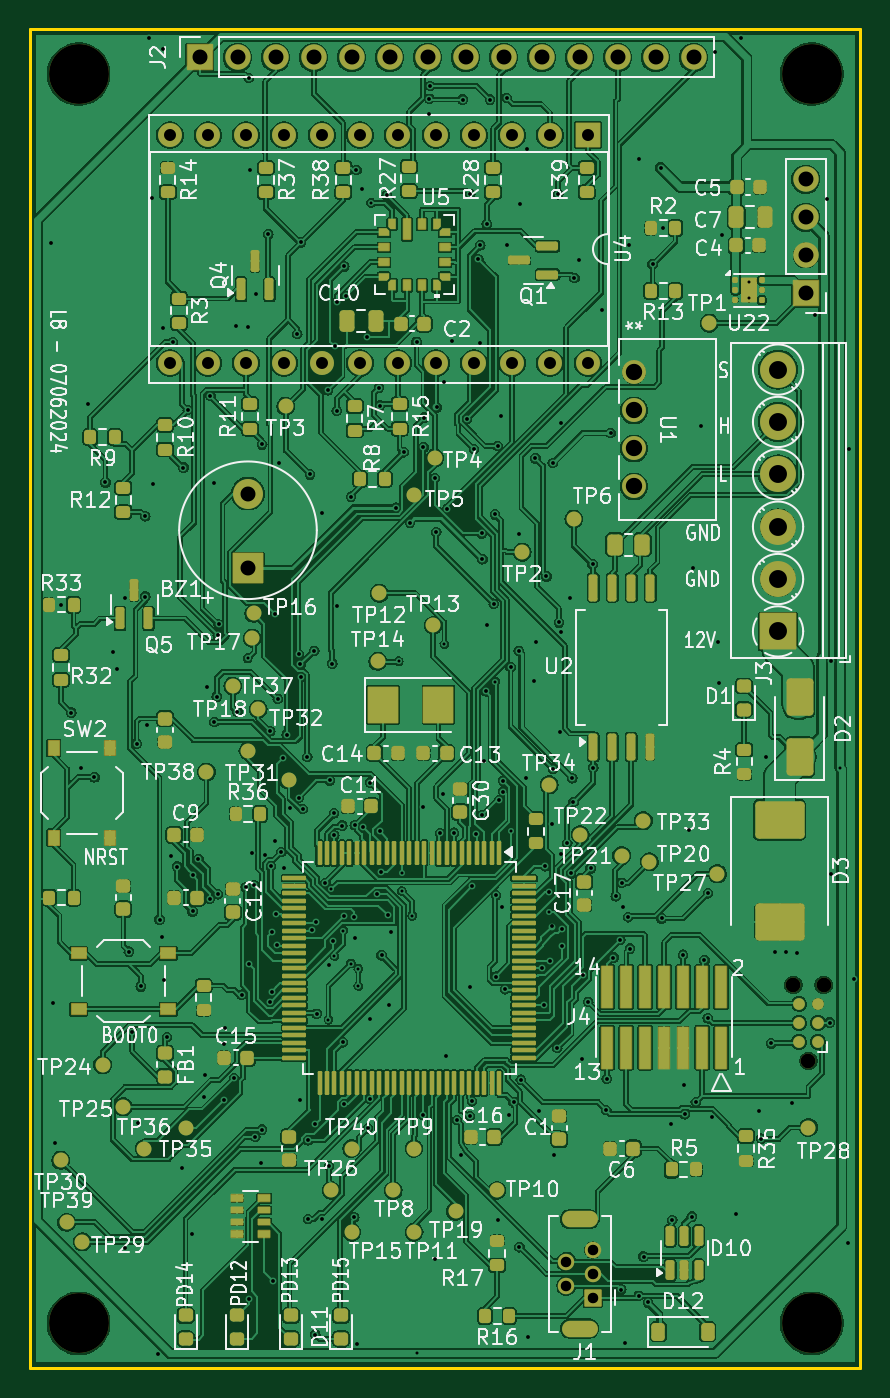
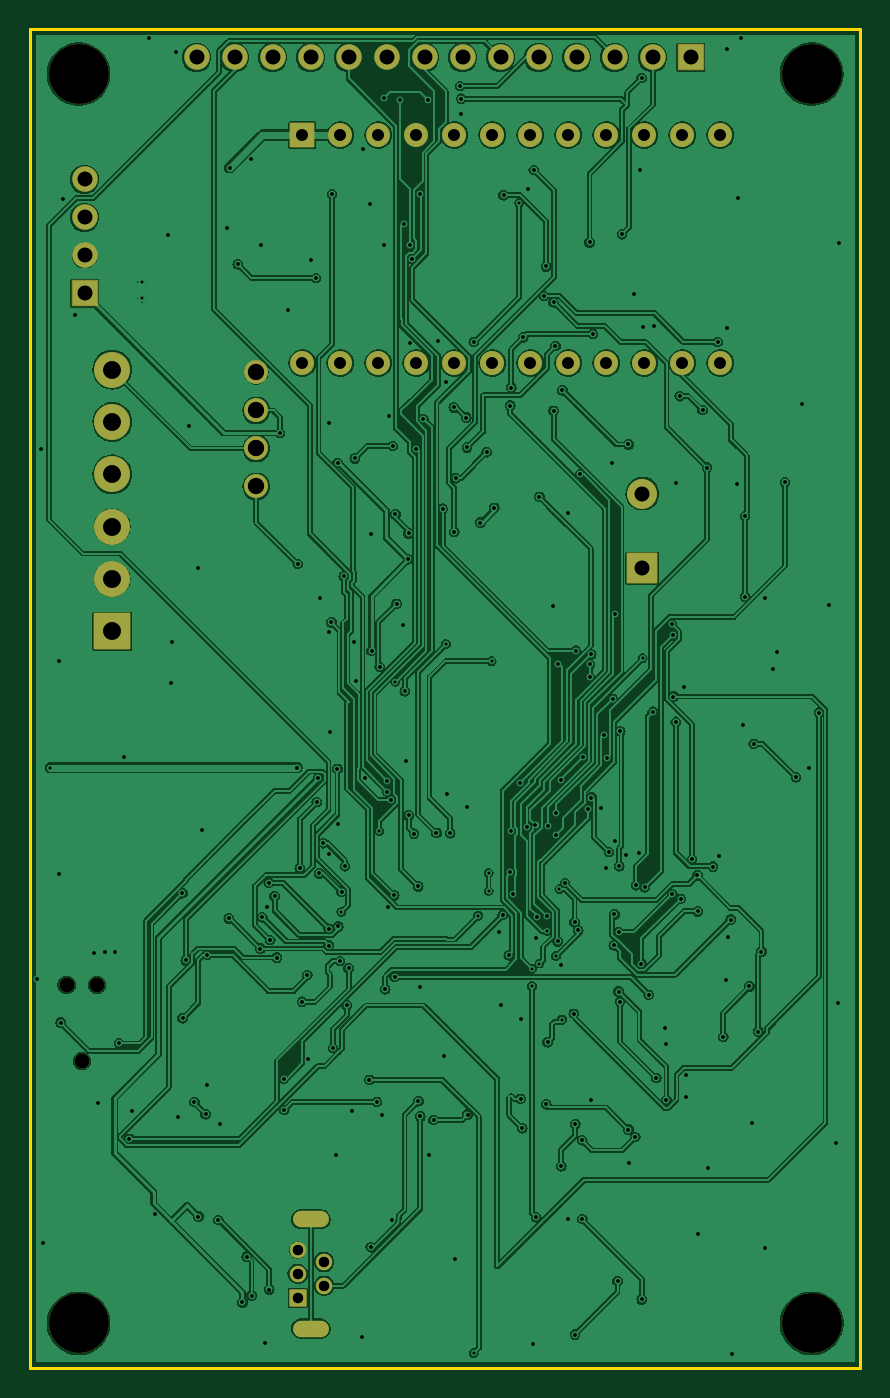
Circuit board: 13 layer files. Board 55.5 x 89.5 mm.
- bottom_copper: l8-kicad-CuBottom.gbr (345202 bytes)
- inner_copper: l8-kicad-CuIn1.gbr (80788 bytes)
- inner_copper: l8-kicad-CuIn2.gbr (80229 bytes)
- top_copper: l8-kicad-CuTop.gbr (697963 bytes)
- outline: l8-kicad-EdgeCuts.gbr (685 bytes)
- bottom_mask: l8-kicad-MaskBottom.gbr (3962 bytes)
- top_mask: l8-kicad-MaskTop.gbr (20798 bytes)
- drill: l8-kicad-NPTH.drl (579 bytes)
- drill: l8-kicad-PTH.drl (7189 bytes)
- paste: l8-kicad-PasteBottom.gbr (525 bytes)
- paste: l8-kicad-PasteTop.gbr (14293 bytes)
- bottom_silk: l8-kicad-SilkBottom.gbr (3972 bytes)
- top_silk: l8-kicad-SilkTop.gbr (221557 bytes)

=== bottom_copper: l8-kicad-CuBottom.gbr (345202 bytes, source omitted) ===
=== inner_copper: l8-kicad-CuIn1.gbr (80788 bytes, source omitted) ===
=== inner_copper: l8-kicad-CuIn2.gbr (80229 bytes, source omitted) ===
=== top_copper: l8-kicad-CuTop.gbr (697963 bytes, source omitted) ===
=== outline: l8-kicad-EdgeCuts.gbr ===
%TF.GenerationSoftware,KiCad,Pcbnew,8.0.3-unknown-1000.20240606gitb882def.fc40*%
%TF.CreationDate,2024-06-07T20:27:57+10:00*%
%TF.ProjectId,l8-kicad,6c382d6b-6963-4616-942e-6b696361645f,1.00*%
%TF.SameCoordinates,Original*%
%TF.FileFunction,Profile,NP*%
%FSLAX46Y46*%
G04 Gerber Fmt 4.6, Leading zero omitted, Abs format (unit mm)*
G04 Created by KiCad (PCBNEW 8.0.3-unknown-1000.20240606gitb882def.fc40) date 2024-06-07 20:27:57*
%MOMM*%
%LPD*%
G01*
G04 APERTURE LIST*
%TA.AperFunction,Profile*%
%ADD10C,0.200000*%
%TD*%
G04 APERTURE END LIST*
D10*
X100000000Y-100000000D02*
X155500000Y-100000000D01*
X155500000Y-189500000D01*
X100000000Y-189500000D01*
X100000000Y-100000000D01*
M02*

=== bottom_mask: l8-kicad-MaskBottom.gbr ===
%TF.GenerationSoftware,KiCad,Pcbnew,8.0.3-unknown-1000.20240606gitb882def.fc40*%
%TF.CreationDate,2024-06-07T20:27:57+10:00*%
%TF.ProjectId,l8-kicad,6c382d6b-6963-4616-942e-6b696361645f,1.00*%
%TF.SameCoordinates,Original*%
%TF.FileFunction,Soldermask,Bot*%
%TF.FilePolarity,Negative*%
%FSLAX46Y46*%
G04 Gerber Fmt 4.6, Leading zero omitted, Abs format (unit mm)*
G04 Created by KiCad (PCBNEW 8.0.3-unknown-1000.20240606gitb882def.fc40) date 2024-06-07 20:27:57*
%MOMM*%
%LPD*%
G01*
G04 APERTURE LIST*
G04 Aperture macros list*
%AMRoundRect*
0 Rectangle with rounded corners*
0 $1 Rounding radius*
0 $2 $3 $4 $5 $6 $7 $8 $9 X,Y pos of 4 corners*
0 Add a 4 corners polygon primitive as box body*
4,1,4,$2,$3,$4,$5,$6,$7,$8,$9,$2,$3,0*
0 Add four circle primitives for the rounded corners*
1,1,$1+$1,$2,$3*
1,1,$1+$1,$4,$5*
1,1,$1+$1,$6,$7*
1,1,$1+$1,$8,$9*
0 Add four rect primitives between the rounded corners*
20,1,$1+$1,$2,$3,$4,$5,0*
20,1,$1+$1,$4,$5,$6,$7,0*
20,1,$1+$1,$6,$7,$8,$9,0*
20,1,$1+$1,$8,$9,$2,$3,0*%
G04 Aperture macros list end*
%ADD10RoundRect,0.000076X0.550000X-0.550000X0.550000X0.550000X-0.550000X0.550000X-0.550000X-0.550000X0*%
%ADD11C,1.100152*%
%ADD12O,2.400152X1.100152*%
%ADD13C,0.990752*%
%ADD14RoundRect,0.000076X0.850000X-0.850000X0.850000X0.850000X-0.850000X0.850000X-0.850000X-0.850000X0*%
%ADD15O,1.700152X1.700152*%
%ADD16RoundRect,0.000076X0.850000X0.850000X-0.850000X0.850000X-0.850000X-0.850000X0.850000X-0.850000X0*%
%ADD17RoundRect,0.000076X-0.800000X0.800000X-0.800000X-0.800000X0.800000X-0.800000X0.800000X0.800000X0*%
%ADD18O,1.600152X1.600152*%
%ADD19C,4.000152*%
%ADD20C,1.600352*%
%ADD21RoundRect,0.000076X1.200000X-1.200000X1.200000X1.200000X-1.200000X1.200000X-1.200000X-1.200000X0*%
%ADD22C,2.400152*%
%ADD23RoundRect,0.000076X1.000000X-1.000000X1.000000X1.000000X-1.000000X1.000000X-1.000000X-1.000000X0*%
%ADD24C,2.000152*%
G04 APERTURE END LIST*
D10*
%TO.C,J1*%
X137606363Y-184797119D03*
D11*
X135856363Y-183997119D03*
X137606363Y-183197119D03*
X135856363Y-182397119D03*
X137606363Y-181597119D03*
D12*
X136731363Y-186847119D03*
X136731363Y-179547119D03*
%TD*%
D13*
%TO.C,J7*%
X152034889Y-168966732D03*
X151018889Y-163886732D03*
X153050889Y-163886732D03*
%TD*%
D14*
%TO.C,J2*%
X111340000Y-101880000D03*
D15*
X113880000Y-101880000D03*
X116420000Y-101880000D03*
X118960000Y-101880000D03*
X121500000Y-101880000D03*
X124040000Y-101880000D03*
X126580000Y-101880000D03*
X129120000Y-101880000D03*
X131660000Y-101880000D03*
X134200000Y-101880000D03*
X136740000Y-101880000D03*
X139280000Y-101880000D03*
X141820000Y-101880000D03*
X144360000Y-101880000D03*
%TD*%
D16*
%TO.C,PS1*%
X151850000Y-117650000D03*
D15*
X151850000Y-115110000D03*
X151850000Y-112570000D03*
X151850000Y-110030000D03*
%TD*%
D17*
%TO.C,U4*%
X137299100Y-107075000D03*
D18*
X134759100Y-107075000D03*
X132219100Y-107075000D03*
X129679100Y-107075000D03*
X127139100Y-107075000D03*
X124599100Y-107075000D03*
X122059100Y-107075000D03*
X119519100Y-107075000D03*
X116979100Y-107075000D03*
X114439100Y-107075000D03*
X111899100Y-107075000D03*
X109359100Y-107075000D03*
X109359100Y-122315000D03*
X111899100Y-122315000D03*
X114439100Y-122315000D03*
X116979100Y-122315000D03*
X119519100Y-122315000D03*
X122059100Y-122315000D03*
X124599100Y-122315000D03*
X127139100Y-122315000D03*
X129679100Y-122315000D03*
X132219100Y-122315000D03*
X134759100Y-122315000D03*
X137299100Y-122315000D03*
%TD*%
D19*
%TO.C,H3*%
X103250000Y-186500000D03*
%TD*%
%TO.C,H2*%
X152250000Y-103000000D03*
%TD*%
%TO.C,H4*%
X152250000Y-186500000D03*
%TD*%
D20*
%TO.C,U1*%
X140375000Y-122940000D03*
X140375000Y-125480000D03*
X140375000Y-128020000D03*
X140375000Y-130560000D03*
%TD*%
D21*
%TO.C,J3*%
X150000000Y-140250000D03*
D22*
X150000000Y-136750000D03*
X150000000Y-133250000D03*
X150000000Y-129750000D03*
X150000000Y-126250000D03*
X150000000Y-122750000D03*
%TD*%
D19*
%TO.C,H1*%
X103250000Y-103000000D03*
%TD*%
D23*
%TO.C,BZ1*%
X114568750Y-136040163D03*
D24*
X114568750Y-131040163D03*
%TD*%
M02*

=== top_mask: l8-kicad-MaskTop.gbr (20798 bytes, source omitted) ===
=== drill: l8-kicad-NPTH.drl ===
M48
; DRILL file {KiCad 8.0.3-unknown-1000.20240606gitb882def.fc40} date 2024-06-07T20:27:57+1000
; FORMAT={-:-/ absolute / inch / decimal}
; #@! TF.CreationDate,2024-06-07T20:27:57+10:00
; #@! TF.GenerationSoftware,Kicad,Pcbnew,8.0.3-unknown-1000.20240606gitb882def.fc40
; #@! TF.FileFunction,NonPlated,1,2,NPTH
FMAT,2
INCH
; #@! TA.AperFunction,NonPlated,NPTH,ComponentDrill
T1C0.0390
; #@! TA.AperFunction,NonPlated,NPTH,ComponentDrill
T2C0.1575
%
G90
G05
T1
X5.9456Y-6.4522
X5.9856Y-6.6522
X6.0256Y-6.4522
T2
X4.065Y-4.0551
X4.065Y-7.3425
X5.9941Y-4.0551
X5.9941Y-7.3425
M30

=== drill: l8-kicad-PTH.drl (7189 bytes, source omitted) ===
=== paste: l8-kicad-PasteBottom.gbr ===
%TF.GenerationSoftware,KiCad,Pcbnew,8.0.3-unknown-1000.20240606gitb882def.fc40*%
%TF.CreationDate,2024-06-07T20:27:57+10:00*%
%TF.ProjectId,l8-kicad,6c382d6b-6963-4616-942e-6b696361645f,1.00*%
%TF.SameCoordinates,Original*%
%TF.FileFunction,Paste,Bot*%
%TF.FilePolarity,Positive*%
%FSLAX46Y46*%
G04 Gerber Fmt 4.6, Leading zero omitted, Abs format (unit mm)*
G04 Created by KiCad (PCBNEW 8.0.3-unknown-1000.20240606gitb882def.fc40) date 2024-06-07 20:27:57*
%MOMM*%
%LPD*%
G01*
G04 APERTURE LIST*
G04 APERTURE END LIST*
M02*

=== paste: l8-kicad-PasteTop.gbr (14293 bytes, source omitted) ===
=== bottom_silk: l8-kicad-SilkBottom.gbr ===
%TF.GenerationSoftware,KiCad,Pcbnew,8.0.3-unknown-1000.20240606gitb882def.fc40*%
%TF.CreationDate,2024-06-07T20:27:57+10:00*%
%TF.ProjectId,l8-kicad,6c382d6b-6963-4616-942e-6b696361645f,1.00*%
%TF.SameCoordinates,Original*%
%TF.FileFunction,Legend,Bot*%
%TF.FilePolarity,Positive*%
%FSLAX46Y46*%
G04 Gerber Fmt 4.6, Leading zero omitted, Abs format (unit mm)*
G04 Created by KiCad (PCBNEW 8.0.3-unknown-1000.20240606gitb882def.fc40) date 2024-06-07 20:27:57*
%MOMM*%
%LPD*%
G01*
G04 APERTURE LIST*
G04 Aperture macros list*
%AMRoundRect*
0 Rectangle with rounded corners*
0 $1 Rounding radius*
0 $2 $3 $4 $5 $6 $7 $8 $9 X,Y pos of 4 corners*
0 Add a 4 corners polygon primitive as box body*
4,1,4,$2,$3,$4,$5,$6,$7,$8,$9,$2,$3,0*
0 Add four circle primitives for the rounded corners*
1,1,$1+$1,$2,$3*
1,1,$1+$1,$4,$5*
1,1,$1+$1,$6,$7*
1,1,$1+$1,$8,$9*
0 Add four rect primitives between the rounded corners*
20,1,$1+$1,$2,$3,$4,$5,0*
20,1,$1+$1,$4,$5,$6,$7,0*
20,1,$1+$1,$6,$7,$8,$9,0*
20,1,$1+$1,$8,$9,$2,$3,0*%
G04 Aperture macros list end*
%ADD10RoundRect,0.000076X0.550000X-0.550000X0.550000X0.550000X-0.550000X0.550000X-0.550000X-0.550000X0*%
%ADD11C,1.100152*%
%ADD12O,2.400152X1.100152*%
%ADD13C,0.990752*%
%ADD14RoundRect,0.000076X0.850000X-0.850000X0.850000X0.850000X-0.850000X0.850000X-0.850000X-0.850000X0*%
%ADD15O,1.700152X1.700152*%
%ADD16RoundRect,0.000076X0.850000X0.850000X-0.850000X0.850000X-0.850000X-0.850000X0.850000X-0.850000X0*%
%ADD17RoundRect,0.000076X-0.800000X0.800000X-0.800000X-0.800000X0.800000X-0.800000X0.800000X0.800000X0*%
%ADD18O,1.600152X1.600152*%
%ADD19C,4.000152*%
%ADD20C,1.600352*%
%ADD21RoundRect,0.000076X1.200000X-1.200000X1.200000X1.200000X-1.200000X1.200000X-1.200000X-1.200000X0*%
%ADD22C,2.400152*%
%ADD23RoundRect,0.000076X1.000000X-1.000000X1.000000X1.000000X-1.000000X1.000000X-1.000000X-1.000000X0*%
%ADD24C,2.000152*%
G04 APERTURE END LIST*
%LPC*%
D10*
%TO.C,J1*%
X137606363Y-184797119D03*
D11*
X135856363Y-183997119D03*
X137606363Y-183197119D03*
X135856363Y-182397119D03*
X137606363Y-181597119D03*
D12*
X136731363Y-186847119D03*
X136731363Y-179547119D03*
%TD*%
D13*
%TO.C,J7*%
X152034889Y-168966732D03*
X151018889Y-163886732D03*
X153050889Y-163886732D03*
%TD*%
D14*
%TO.C,J2*%
X111340000Y-101880000D03*
D15*
X113880000Y-101880000D03*
X116420000Y-101880000D03*
X118960000Y-101880000D03*
X121500000Y-101880000D03*
X124040000Y-101880000D03*
X126580000Y-101880000D03*
X129120000Y-101880000D03*
X131660000Y-101880000D03*
X134200000Y-101880000D03*
X136740000Y-101880000D03*
X139280000Y-101880000D03*
X141820000Y-101880000D03*
X144360000Y-101880000D03*
%TD*%
D16*
%TO.C,PS1*%
X151850000Y-117650000D03*
D15*
X151850000Y-115110000D03*
X151850000Y-112570000D03*
X151850000Y-110030000D03*
%TD*%
D17*
%TO.C,U4*%
X137299100Y-107075000D03*
D18*
X134759100Y-107075000D03*
X132219100Y-107075000D03*
X129679100Y-107075000D03*
X127139100Y-107075000D03*
X124599100Y-107075000D03*
X122059100Y-107075000D03*
X119519100Y-107075000D03*
X116979100Y-107075000D03*
X114439100Y-107075000D03*
X111899100Y-107075000D03*
X109359100Y-107075000D03*
X109359100Y-122315000D03*
X111899100Y-122315000D03*
X114439100Y-122315000D03*
X116979100Y-122315000D03*
X119519100Y-122315000D03*
X122059100Y-122315000D03*
X124599100Y-122315000D03*
X127139100Y-122315000D03*
X129679100Y-122315000D03*
X132219100Y-122315000D03*
X134759100Y-122315000D03*
X137299100Y-122315000D03*
%TD*%
D19*
%TO.C,H3*%
X103250000Y-186500000D03*
%TD*%
%TO.C,H2*%
X152250000Y-103000000D03*
%TD*%
%TO.C,H4*%
X152250000Y-186500000D03*
%TD*%
D20*
%TO.C,U1*%
X140375000Y-122940000D03*
X140375000Y-125480000D03*
X140375000Y-128020000D03*
X140375000Y-130560000D03*
%TD*%
D21*
%TO.C,J3*%
X150000000Y-140250000D03*
D22*
X150000000Y-136750000D03*
X150000000Y-133250000D03*
X150000000Y-129750000D03*
X150000000Y-126250000D03*
X150000000Y-122750000D03*
%TD*%
D19*
%TO.C,H1*%
X103250000Y-103000000D03*
%TD*%
D23*
%TO.C,BZ1*%
X114568750Y-136040163D03*
D24*
X114568750Y-131040163D03*
%TD*%
%LPD*%
M02*

=== top_silk: l8-kicad-SilkTop.gbr (221557 bytes, source omitted) ===
